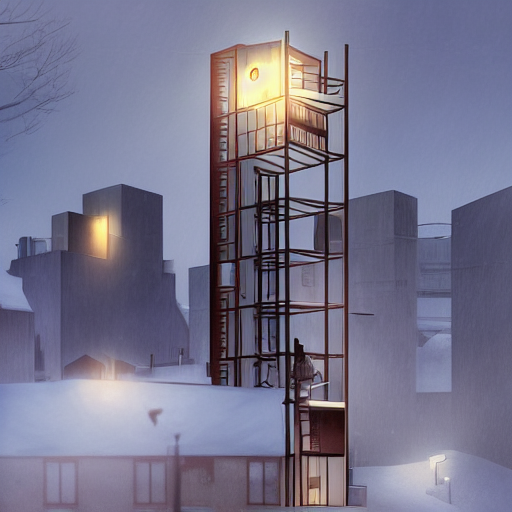
Generation parameters embedded in this image by AUTOMATIC1111 Stable Diffusion web UI or a fork of it (Forge, ...) (PNG 'parameters' text chunk):
A steel-frame modular structure with two wooden cabin units stacked on top levels, compact Tokyo neighborhoods in the background, winter snowy day, street photography, Japanese modular architecture, highly detailed, realistic shaded lighting, art by Makoto Shinkai.
Steps: 40, Sampler: Euler a, CFG scale: 7, Seed: 1295454269, Size: 512x512, Model hash: fe4efff1e1, ControlNet Enabled: True, ControlNet Module: canny, ControlNet Model: control_sd15_canny [fef5e48e], ControlNet Weight: 1.5, ControlNet Guidance Start: 0, ControlNet Guidance End: 1